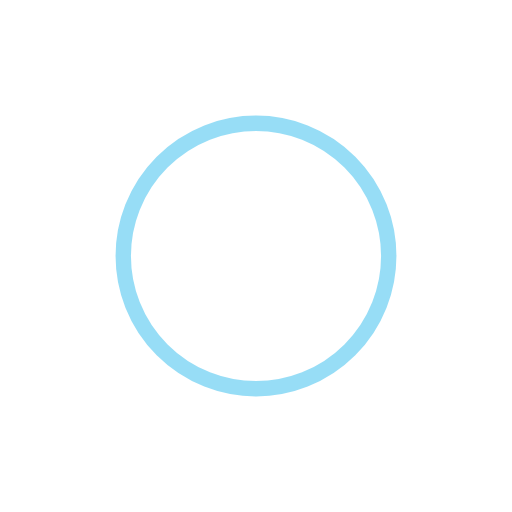
t = 0.00 s
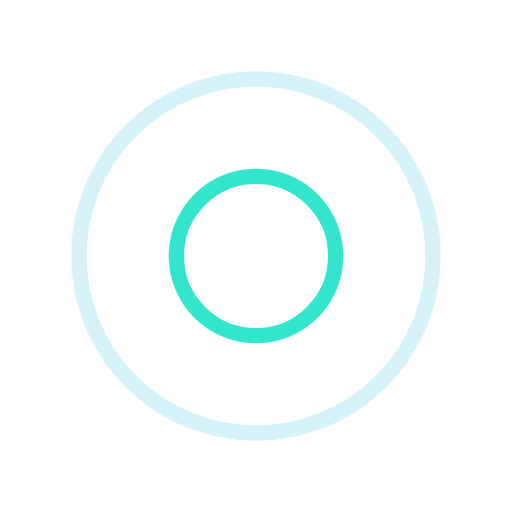
t = 0.25 s
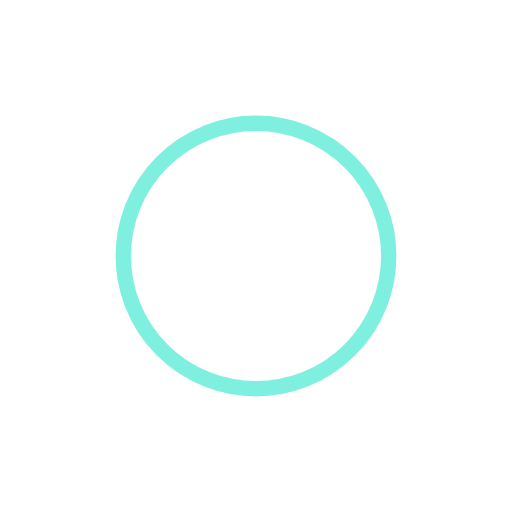
t = 0.50 s
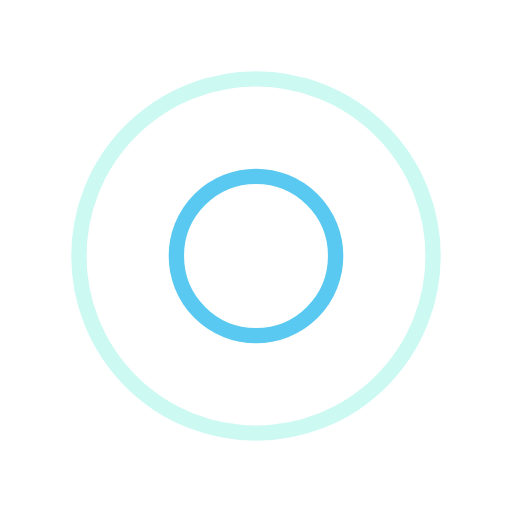
t = 0.75 s

The animated SVG that drew these frames (rendered in a browser with its animation timeline set to each time). Animation: 4 SMIL elements (animate=4); one cycle of 1.00 s, repeats indefinitely.

<?xml version="1.0" encoding="utf-8"?>
<svg
    xmlns="http://www.w3.org/2000/svg"
    xmlns:xlink="http://www.w3.org/1999/xlink"
    style="margin: auto; background: none; display: block; shape-rendering: auto;"
    width="200px"
    height="200px"
    viewBox="0 0 100 100"
    preserveAspectRatio="xMidYMid"
  >
    <circle cx="50" cy="50" r="39.7128" fill="none" stroke="#30BCED" stroke-width="3">
      <animate
        attributeName="r"
        repeatCount="indefinite"
        dur="1s"
        values="0;40"
        keyTimes="0;1"
        keySplines="0 0.2 0.8 1"
        calcMode="spline"
        begin="-0.5s"
      />
      <animate
        attributeName="opacity"
        repeatCount="indefinite"
        dur="1s"
        values="1;0"
        keyTimes="0;1"
        keySplines="0.2 0 0.8 1"
        calcMode="spline"
        begin="-0.5s"
      />
    </circle>
    <circle cx="50" cy="50" r="24.4353" fill="none" stroke="#00dfc0" stroke-width="3">
      <animate
        attributeName="r"
        repeatCount="indefinite"
        dur="1s"
        values="0;40"
        keyTimes="0;1"
        keySplines="0 0.2 0.8 1"
        calcMode="spline"
      />
      <animate
        attributeName="opacity"
        repeatCount="indefinite"
        dur="1s"
        values="1;0"
        keyTimes="0;1"
        keySplines="0.2 0 0.8 1"
        calcMode="spline"
      />
    </circle>
  </svg>